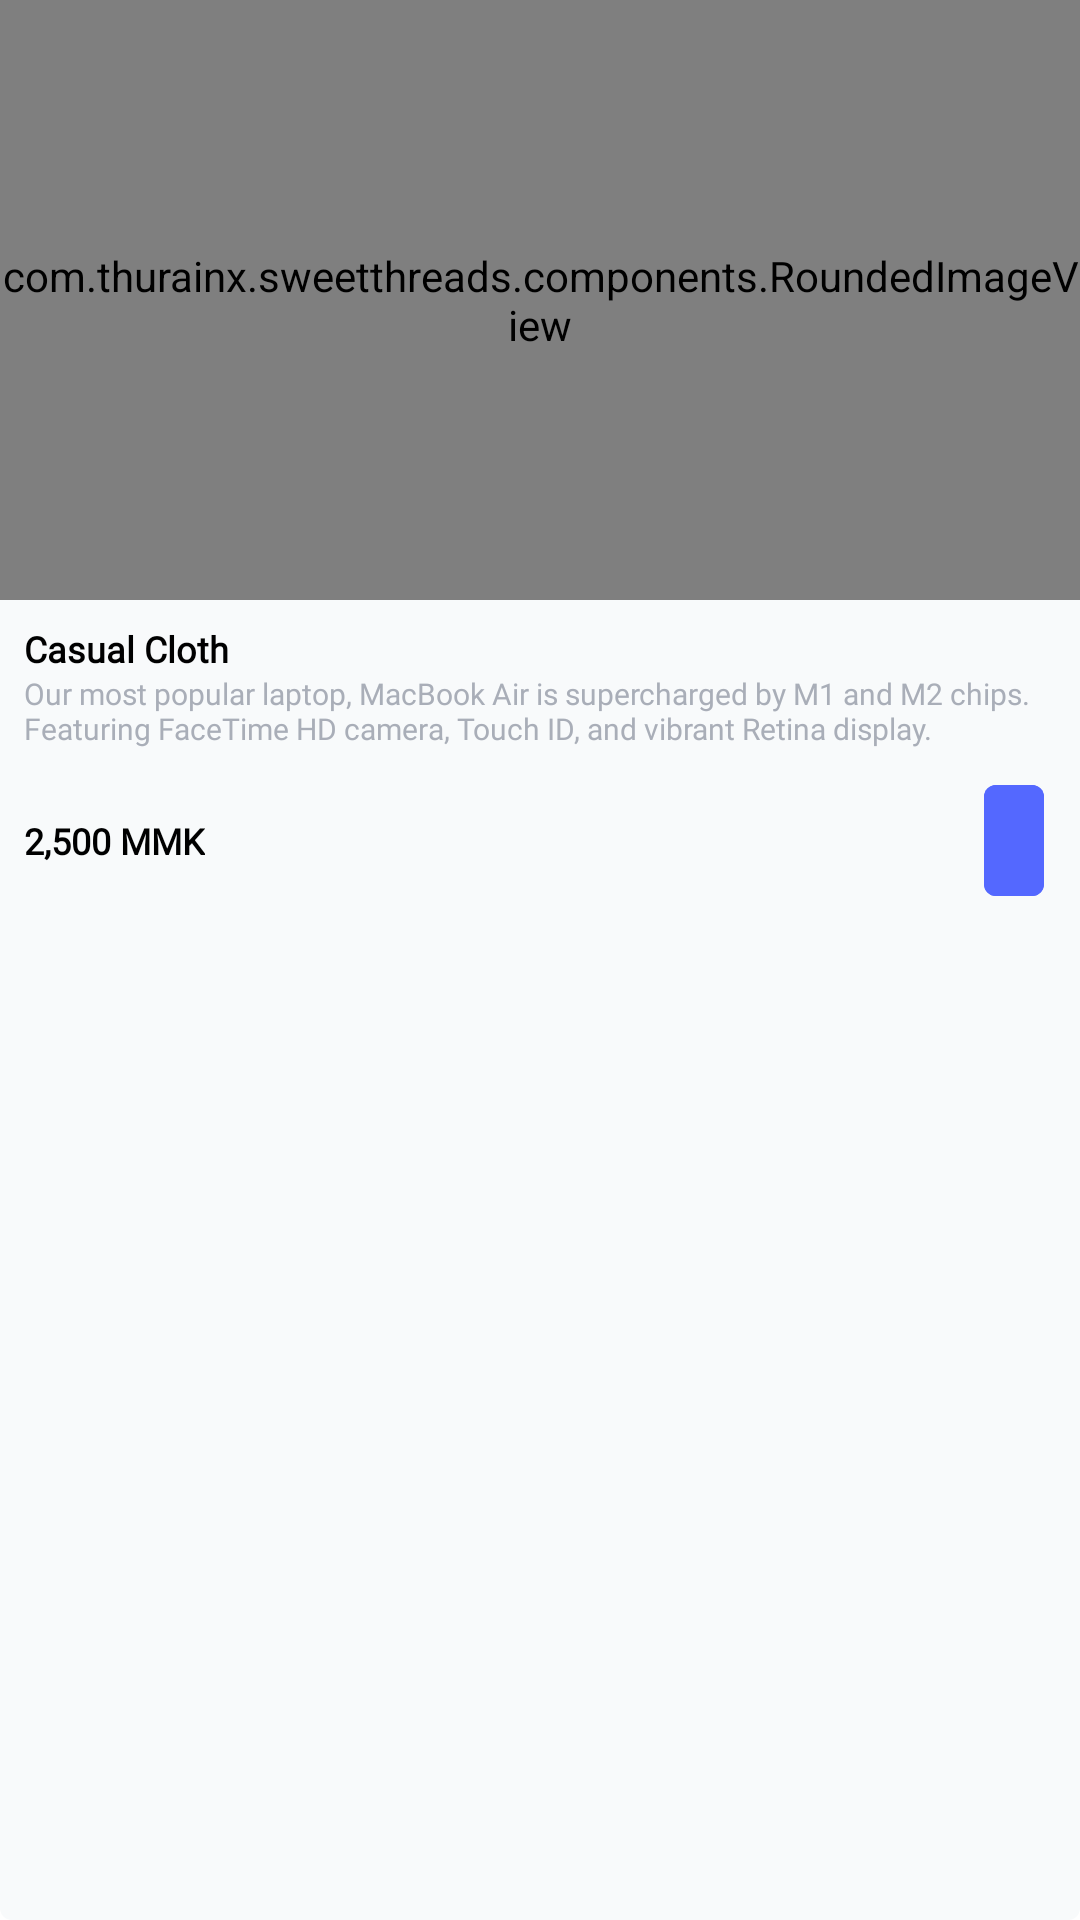

Here is an Android app screen rendered from its layout file. Give the layout XML and the strings, colors and styles it references.
<!-- AndroidManifest.xml: application theme Theme.SweetThreads -->
<!-- res/layout/view_holder_product.xml -->
<?xml version="1.0" encoding="utf-8"?>
<RelativeLayout xmlns:android="http://schemas.android.com/apk/res/android"
    xmlns:app="http://schemas.android.com/apk/res-auto"
    android:layout_width="match_parent"
    android:layout_height="wrap_content"
    android:background="@drawable/bg_product">

   <com.thurainx.sweetthreads.components.RoundedImageView
       android:id="@+id/ivProductPhoto"
       android:layout_width="match_parent"
       android:layout_height="200dp"

       android:scaleType="centerCrop"
       app:cornerRadius="@dimen/margin_small"
       app:srcCompat="@drawable/dummy_cloth" />

   <com.google.android.material.checkbox.MaterialCheckBox
       android:layout_width="18dp"
       android:layout_height="18dp"
       android:layout_alignParentTop="true"
       android:layout_alignParentEnd="true"
       android:layout_margin="@dimen/margin_medium"
       android:background="@drawable/selector_favourite"
       android:button="@null"
       android:backgroundTint="@color/color_primary"
       android:checked="false" />

   <androidx.appcompat.widget.AppCompatTextView
       android:id="@+id/tvProductTitle"
       android:layout_width="match_parent"
       android:layout_height="wrap_content"
       android:layout_below="@id/ivProductPhoto"
       android:layout_marginStart="@dimen/margin_medium"
       android:layout_marginTop="@dimen/margin_medium"
       android:fontFamily="@font/poppins_regular"
       android:lines="1"
       android:text="Casual Cloth"
       android:textAlignment="textStart"
       android:textColor="@color/black"
       android:textSize="@dimen/text_small"
       android:textStyle="bold" />

   <androidx.appcompat.widget.AppCompatTextView
       android:id="@+id/tvProductSubText"
       android:layout_width="match_parent"
       android:layout_height="wrap_content"
       android:layout_below="@id/tvProductTitle"
       android:layout_marginHorizontal="@dimen/margin_medium"
       android:ellipsize="middle"
       android:fontFamily="@font/poppins_regular"
       android:lines="2"
       android:text="Our most popular laptop, MacBook Air is supercharged by M1 and M2 chips. Featuring FaceTime HD camera, Touch ID, and vibrant Retina display."
       android:textAlignment="textStart"
       android:textColor="@color/color_dark_grey"
       android:textSize="@dimen/text_smaller" />

   <androidx.appcompat.widget.AppCompatTextView
       android:id="@+id/tvProductPrice"
       android:layout_width="wrap_content"
       android:layout_height="wrap_content"
       android:layout_alignTop="@id/btnProductAdd"
       android:layout_alignBottom="@id/btnProductAdd"
       android:layout_marginStart="@dimen/margin_medium"
       android:layout_marginTop="@dimen/margin_medium"
       android:layout_marginEnd="@dimen/margin_medium"
       android:layout_marginBottom="@dimen/margin_medium"
       android:fontFamily="@font/poppins_regular"
       android:gravity="center"
       android:text="2,500 MMK"
       android:textColor="@color/black"
       android:textSize="@dimen/text_small"
       android:textStyle="bold" />


   <com.google.android.material.button.MaterialButton
       android:id="@+id/btnProductAdd"
       style="@style/Widget.Material3.Button.IconButton"
       android:layout_width="wrap_content"
       android:layout_height="45dp"
       android:layout_below="@id/tvProductSubText"
       android:layout_alignParentEnd="true"
       android:layout_marginVertical="@dimen/margin_medium"
       android:layout_marginEnd="@dimen/margin_medium"
       android:drawablePadding="0dp"
       android:fontFamily="@font/poppins_regular"
       android:textAllCaps="false"
       android:textSize="@dimen/text_smaller"
       app:cornerRadius="@dimen/margin_small"
       app:icon="@drawable/ic_add"
       android:backgroundTint="@color/color_primary"
       app:iconTint="@color/white"
       app:iconSize="@dimen/margin_medium_2" />


</RelativeLayout>
<!-- resources referenced by this layout -->
<resources>
  <color name="black">#FF000000</color>
  <color name="color_dark_grey">#A9AEB8</color>
  <color name="color_primary">#5468FF</color>
  <color name="white">#FFFFFFFF</color>
  <dimen name="margin_medium">8dp</dimen>
  <dimen name="margin_medium_2">16dp</dimen>
  <dimen name="margin_small">4dp</dimen>
  <dimen name="text_small">12sp</dimen>
  <dimen name="text_smaller">10sp</dimen>
  <!-- drawable bg_product (drawable) -->
  <?xml version="1.0" encoding="utf-8"?>
  <shape xmlns:android="http://schemas.android.com/apk/res/android">
      <solid android:color="@color/color_light_white"/>
      <corners android:radius="@dimen/margin_small"/>
  </shape>
  <!-- drawable selector_favourite (drawable) -->
  <?xml version="1.0" encoding="utf-8"?>
  <selector xmlns:android="http://schemas.android.com/apk/res/android">
      <item android:state_checked="true" android:drawable="@drawable/ic_heart_filled"/>
      <item android:state_checked="false" android:drawable="@drawable/ic_heart_outline"/>
  </selector>
  <style name="Theme.SweetThreads" parent="Theme.MaterialComponents.DayNight.NoActionBar">
          
          <item name="colorPrimary">@color/color_primary</item>
          <item name="colorPrimaryVariant">@color/purple_700</item>
          <item name="colorOnPrimary">@color/white</item>
          
          <item name="colorSecondary">@color/teal_200</item>
          <item name="colorSecondaryVariant">@color/teal_700</item>
          <item name="colorOnSecondary">@color/black</item>
          
          <item name="android:statusBarColor" tools:targetApi="l">?attr/colorPrimaryVariant</item>
          
      </style>
  <color name="color_light_white">#F8FAFB</color>
  <color name="purple_700">#FF3700B3</color>
  <color name="teal_200">#FF03DAC5</color>
  <color name="teal_700">#FF018786</color>
</resources>
